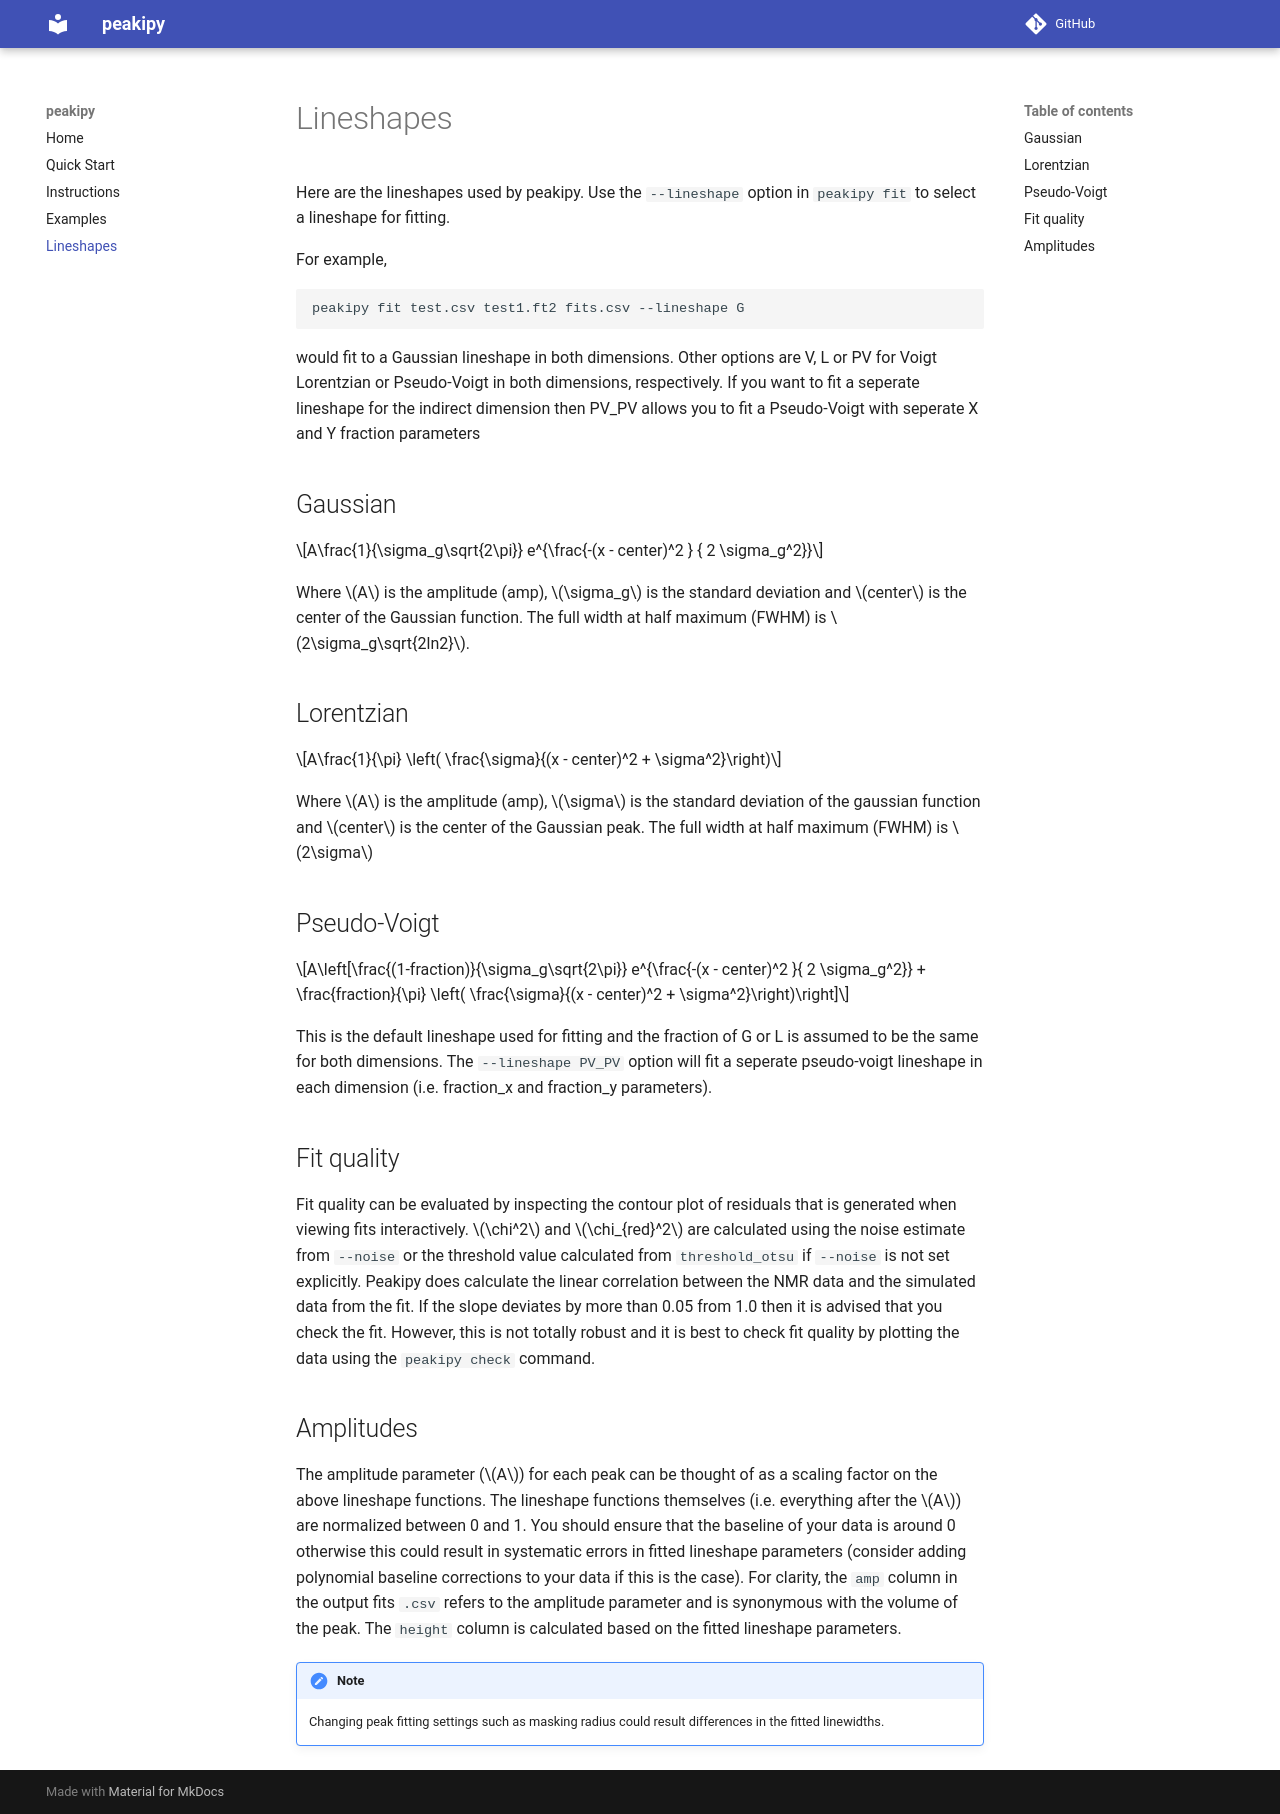

repository: j-brady/peakipy · page: lineshapes/index.html · generator: mkdocs

Lineshapes
==========

Here are the lineshapes used by peakipy. Use the `--lineshape` option in `peakipy fit` to select a lineshape for fitting.

For example,

    peakipy fit test.csv test1.ft2 fits.csv --lineshape G

would fit to a Gaussian lineshape in both dimensions. Other options are
V, L or PV for Voigt Lorentzian or Pseudo-Voigt in both dimensions,
respectively. If you want to fit a seperate lineshape for the indirect
dimension then PV_PV allows you to fit a Pseudo-Voigt with seperate X
and Y fraction parameters

Gaussian
--------

$$A\frac{1}{\sigma_g\sqrt{2\pi}} e^{\frac{-(x - center)^2 } { 2 \sigma_g^2}}$$


Where $A$ is the amplitude (amp), $\sigma_g$ is the standard deviation and $center$ is the center of the Gaussian function.
The full width at half maximum (FWHM) is $2\sigma_g\sqrt{2ln2}$.

Lorentzian
----------

$$A\frac{1}{\pi} \left( \frac{\sigma}{(x - center)^2 + \sigma^2}\right)$$

Where $A$ is the amplitude (amp), $\sigma$ is the standard deviation of the gaussian function and $center$ is the center of the Gaussian peak.
The full width at half maximum (FWHM) is $2\sigma$

Pseudo-Voigt
------------

$$A\left[\frac{(1-fraction)}{\sigma_g\sqrt{2\pi}} e^{\frac{-(x - center)^2 }{ 2 \sigma_g^2}} + \frac{fraction}{\pi} \left( \frac{\sigma}{(x - center)^2 + \sigma^2}\right)\right]$$

This is the default lineshape used for fitting and the fraction of G or
L is assumed to be the same for both dimensions. The `--lineshape PV_PV`
option will fit a seperate pseudo-voigt lineshape in each dimension
(i.e. fraction_x and fraction_y parameters).

Fit quality
-----------

Fit quality can be evaluated by inspecting the contour plot of residuals
that is generated when viewing fits interactively. $\chi^2$ and
$\chi_{red}^2$ are calculated using the noise estimate from `--noise` or
the threshold value calculated from `threshold_otsu` if `--noise` is not
set explicitly. Peakipy does calculate the linear correlation between
the NMR data and the simulated data from the fit. If the slope deviates
by more than 0.05 from 1.0 then it is advised that you check the fit.
However, this is not totally robust and it is best to check fit quality
by plotting the data using the `peakipy check` command.

Amplitudes
----------

The amplitude parameter ($A$) for each peak can be thought of as a scaling factor on the above lineshape functions. The lineshape functions themselves (i.e. everything after the $A$) are normalized between 0 and 1. You should ensure that the baseline of your data is around 0 otherwise this could result in systematic errors in fitted lineshape parameters (consider adding polynomial baseline corrections to your data if this is the case). For clarity, the `amp` column in the output fits `.csv` refers to the amplitude parameter and is synonymous with the volume of the peak. The `height` column is calculated based on the fitted lineshape parameters. 

!!! note
    
	Changing peak fitting settings such as masking radius could result differences in the fitted linewidths.
